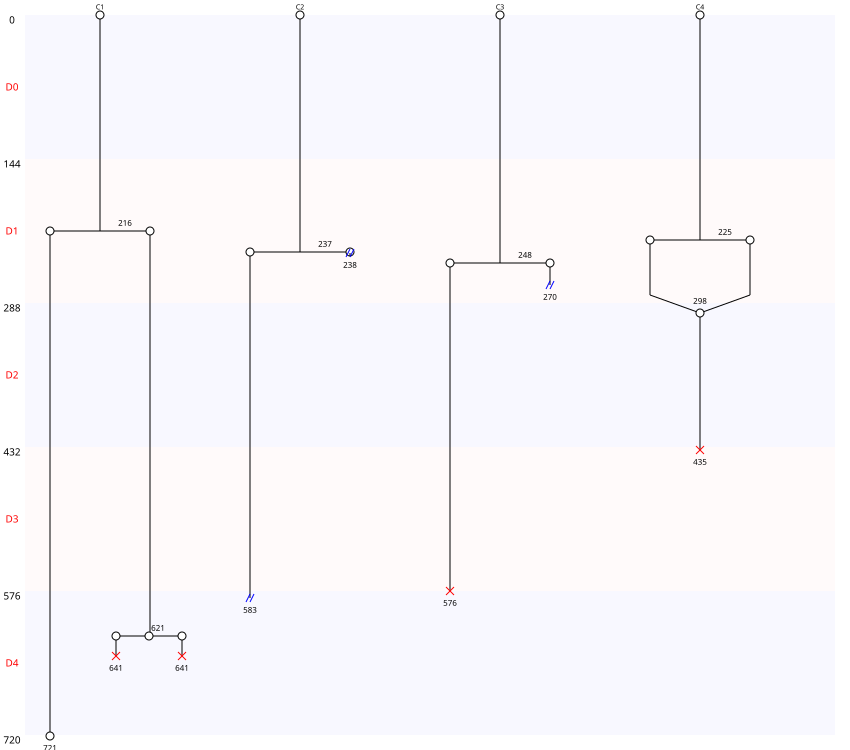

Values plotted in this chart, from the file beside it:
Nombre de cellules à J0, 4
Nombre de cellules à J5, 1
Nombre de mitoses totale, 5
Nombre de cycles mitotiques, 1.25
Nombre de mitoses normales, 3
Nombre de mitoses anormales, 2
Nombre de mitoses non dichotomiques, 1
Nombre de refusions après mitose, 1
Nombre total de morts, 4
Nombre de mort sans mitose, 0
Nombre de mort après mitose, 4
Nombre de sorties, 3
Longueur moyenne entre deux cycles, 405
Longueur moyenne entre T0 et première di…, 231
Nom des cellules, C1, C2, C3, C4
Nombre de divisions, 2, 1, 1, 1
Nombre de divisions, 0, 1, 2
Nombre de cellules concernées, 0, 3, 1
